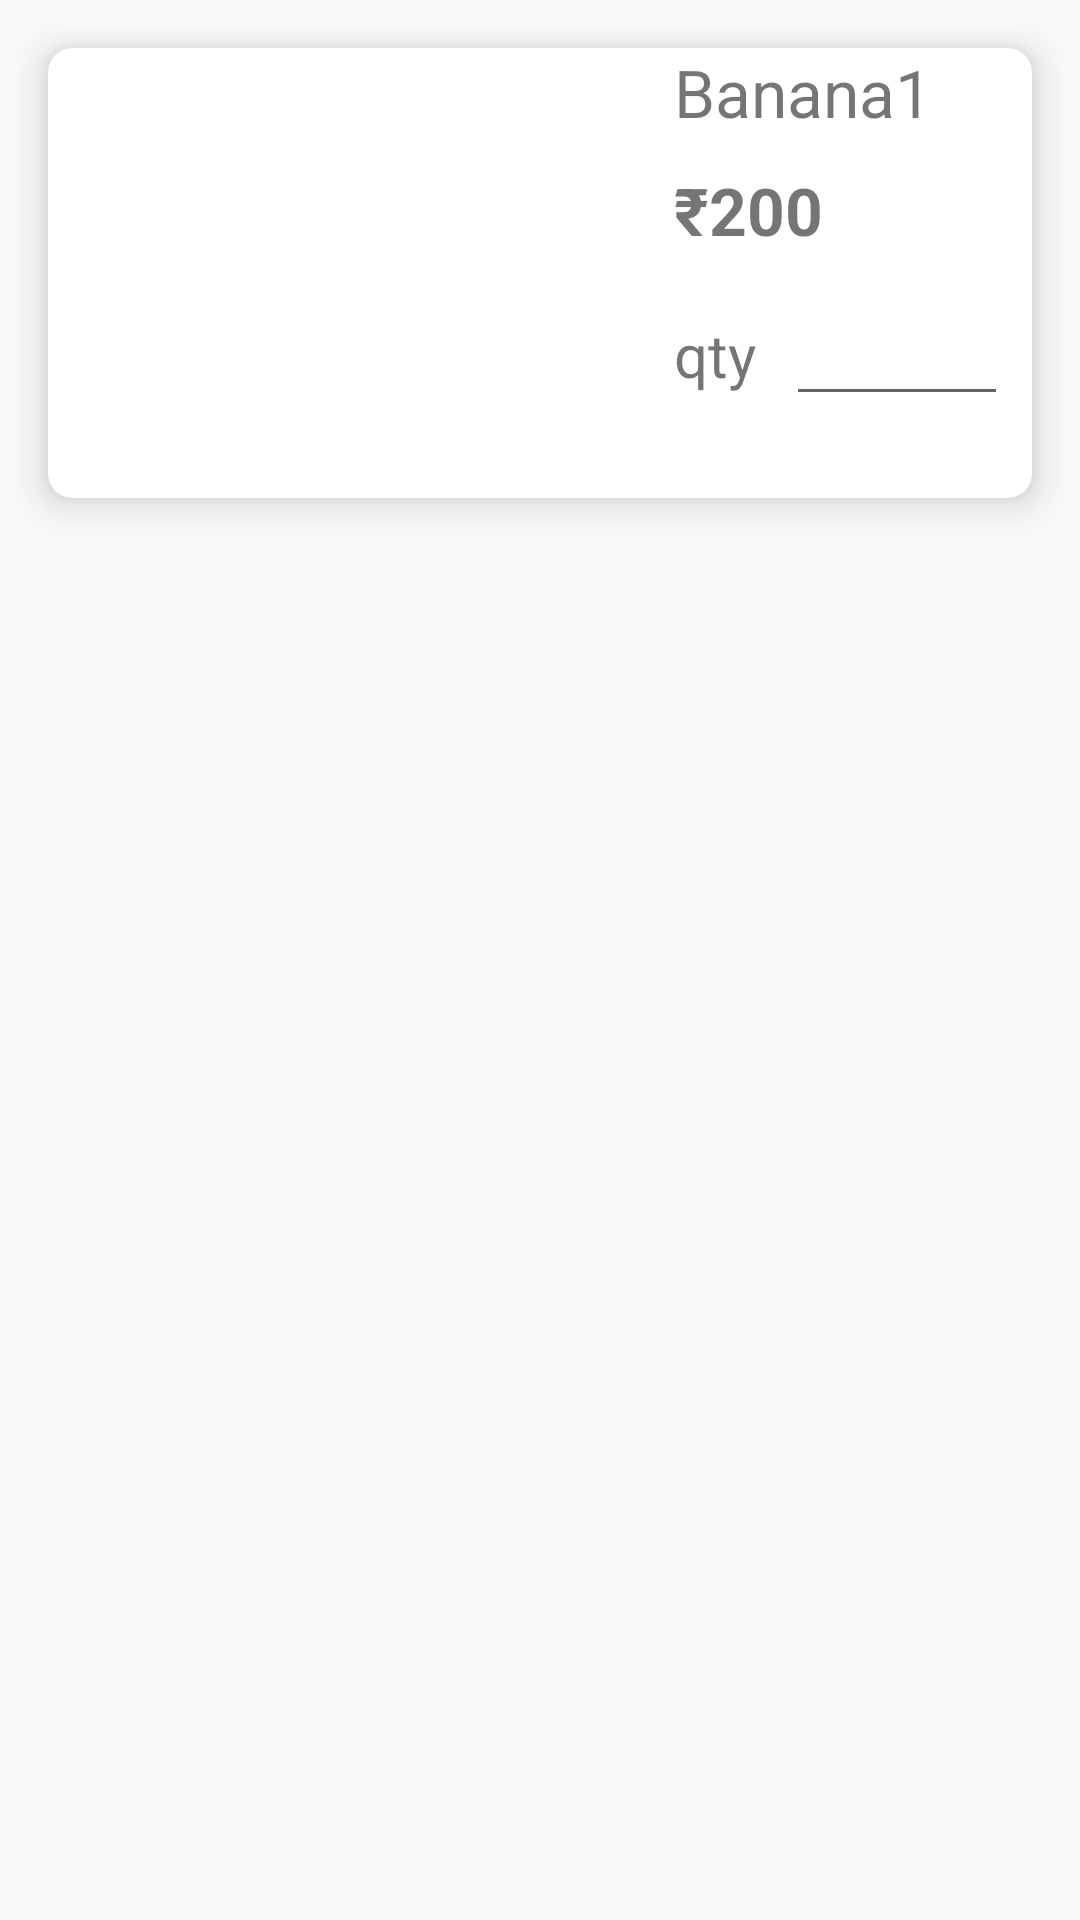

Produce the Android XML layout that renders to this screen, including the resource entries it uses.
<!-- AndroidManifest.xml: application theme AppTheme -->
<!-- res/layout/product_item.xml -->
<?xml version="1.0" encoding="utf-8"?>
<androidx.constraintlayout.widget.ConstraintLayout xmlns:android="http://schemas.android.com/apk/res/android"
    xmlns:app="http://schemas.android.com/apk/res-auto"
    android:orientation="vertical"
    android:layout_width="match_parent"
    android:layout_height="wrap_content">


    <androidx.cardview.widget.CardView
        android:layout_width="match_parent"
        android:layout_height="wrap_content"
     android:layout_margin="16dp"
        app:cardCornerRadius="8dp"
        app:cardElevation="8dp"

        app:layout_constraintEnd_toEndOf="parent"
        app:layout_constraintStart_toStartOf="parent"
        app:layout_constraintTop_toTopOf="parent">

        <LinearLayout
            android:layout_width="match_parent"
            android:layout_height="match_parent"
            android:orientation="horizontal">

            <ImageView
                android:id="@+id/productImage"
                android:layout_width="150dp"
                android:layout_height="150dp"
                android:layout_weight="2"
               android:padding="5dp"
                app:srcCompat="@drawable/banana1" />
            <LinearLayout
                android:layout_width="wrap_content"
                android:layout_height="wrap_content"
                android:layout_marginLeft="8dp"
                android:layout_marginRight="8dp"
                android:layout_weight="1"
                android:orientation="vertical">
        <TextView
            android:id="@+id/productName"
            android:layout_width="wrap_content"
            android:layout_height="wrap_content"
            android:text="Banana1"
            android:textSize="22sp"
            />

                <LinearLayout
                    android:layout_width="match_parent"
                    android:layout_height="match_parent"
                    android:layout_marginTop="10dp"
                    android:orientation="horizontal">
            <TextView
                android:layout_width="wrap_content"
                android:layout_height="wrap_content"
                android:text="@string/rupeeSymbol"
                android:textSize="22sp"
                android:textStyle="bold"
                />

            <TextView
                android:id="@+id/cost"
                android:layout_width="wrap_content"
                android:layout_height="wrap_content"
                android:text="200"
                android:textSize="22sp"
                android:textStyle="bold"
                />
                </LinearLayout>


                <LinearLayout
                    android:layout_width="match_parent"
                    android:layout_height="match_parent"
                    android:layout_marginTop="10dp"
                    android:orientation="horizontal">
                    <TextView
                        android:layout_width="wrap_content"
                        android:layout_height="wrap_content"
                        android:text="qty"
                        android:textSize="20sp"
                        />

                    <EditText
                        android:id="@+id/quantity"
                        android:layout_width="match_parent"
                        android:layout_height="wrap_content"
                        android:layout_marginLeft="10dp"
                        android:textSize="20sp"
                        android:inputType="numberDecimal"
                        />
                </LinearLayout>
        </LinearLayout>
        </LinearLayout>
    </androidx.cardview.widget.CardView>

</androidx.constraintlayout.widget.ConstraintLayout>
<!-- resources referenced by this layout -->
<resources>
  <!-- drawable banana1: jpg bitmap (drawable, 42077 bytes) -->
  <string name="rupeeSymbol"> \u20B9 </string>
  <style name="AppTheme" parent="Theme.AppCompat.Light.DarkActionBar">
          
          <item name="colorPrimary">@color/colorPrimary</item>
          <item name="colorPrimaryDark">@color/colorPrimaryDark</item>
          <item name="colorAccent">@color/colorAccent</item>
          <item name="android:fontFamily">sans-serif</item>
      </style>
  <color name="colorPrimary">#FFDE03</color>
  <color name="colorPrimaryDark">#C7CC00</color>
  <color name="colorAccent">#D81B60</color>
</resources>
